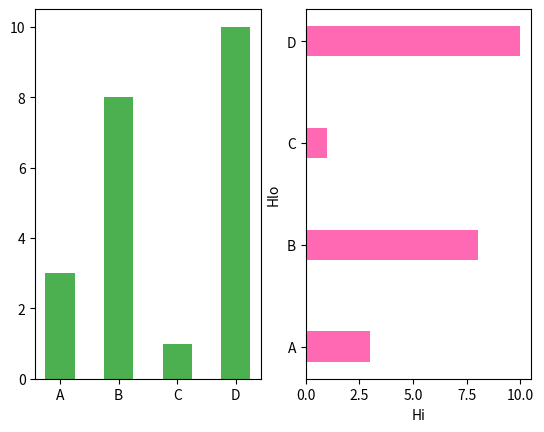

Reproduce this figure in Python.
import matplotlib.pyplot as plt
import numpy as np

# x = np.array(["A", "B", "C", "D"])
# y = np.array([3, 8, 1, 10])
# plt.bar(x,y)
# plt.show()

# #Giving color to the bar
# x = np.array(["A", "B", "C", "D"])
# y = np.array([3, 8, 1, 10])
# plt.bar(x,y,color='hotpink')

# plt.show()


#in case of horizontal bars

# x = np.array(["A", "B", "C", "D"])
# y = np.array([3, 8, 1, 10])
# plt.barh(x,y,color='#4CAF50')

# plt.show()


#Note Default height and width of bars is 0.8
#width and height of a  bar
#barh()===>uses height
#bar()===>uses width

x = np.array(["A", "B", "C", "D"])
y = np.array([3, 8, 1, 10])
plt.subplot(1,2,1)
plt.bar(x,y,color='#4CAF50',width=0.5)
plt.subplot(1,2,2)
plt.barh(x,y,color='hotpink',height=0.3)
plt.xlabel('Hi')#giving label just for fun
plt.ylabel('Hlo')

plt.show()